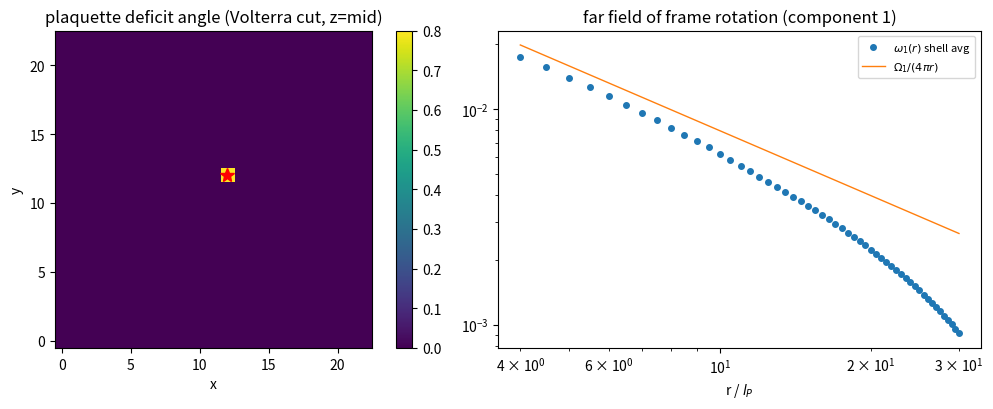

Generate this figure with matplotlib:
# -*- coding: utf-8 -*-
"""
最小验证（SO(3) 链接变量版）：路径 B《缺陷标架与格面曲率》规则 1-7 的数值检验

路径 B 构造：
  规则 1-3  每格点三维标架 F(n) ∈ SO(3)，来自三元组慢相位梯度（真空下为常数）
  规则 4    链接变量 U_a(n) = F(n+a) F(n)^{-1}
  规则 5    曲率 = 链接变量绕格面的净转角亏损 ε_h（Regge）
  规则 6    缺陷 = 局域标架扭转（Volterra），绑定能作源（ε_h ∝ m）
  规则 7    真空平坦性：线性构型 → F 常数 → U = I → ε_h = 0

验证内容：
  [1] SO(3) 机制层（机器精度）
      1a 真空平坦性（含非单位常数标架）
      1b 纯规范陷阱：光滑单值标架的格面 holonomy 恒为 I（任意转角幅度，曲率是拓扑性的）
      1c 非可积链接才产生曲率：随机链接的格面角 ~ κ² 标度
  [2] Volterra 缺陷精确几何
      2a 分支切割：亏损恰为 Frank 矢量，绕环 holonomy 半径无关（锥面签名）
      2b 可加性与局域性：双缺陷同轴亏损相加，小环只读各自缺陷
      2c ε_h ∝ m 线性（√m 陷阱在机制中不存在）
  [3] 线性化远场（§四 步骤 2-4 的可验证部分）
      3a 分量离散泊松：ω_i(r) = Ω_i/(4πr)，格面通量 = Ω_i，(l_P/r)² 修正标度
      3b 非阿贝尔修正压低：精确链接转角 vs 线性化 Δω（非共轴源），偏差 ~ 1/r³
      3c 平滑/奇异分解：远场响应零曲率，缺陷承载全部 holonomy，无重复计数
"""
import numpy as np
from scipy.spatial.transform import Rotation as Rot
from scipy.sparse.linalg import cg, LinearOperator

def axl2R(w):
    """轴向向量 -> SO(3) 矩阵（支持批量 (...,3)）"""
    return Rot.from_rotvec(w).as_matrix()

def R2axl(R):
    """SO(3) 矩阵 -> 轴向量（转角 ∈ [0, π]）"""
    return Rot.from_matrix(R).as_rotvec()

def ploop_angle(U_seq):
    """闭路径链接变量（按路径顺序）的净转角"""
    H = np.eye(3)
    for M in U_seq:
        H = M @ H
    return np.linalg.norm(R2axl(H))

print("=" * 72)
print("最小验证（SO(3) 链接变量版）：路径 B 规则 1-7")
print("=" * 72)

# ----------------------------------------------------------------------
# [1] SO(3) 机制层
# ----------------------------------------------------------------------
print("\n[1a] 真空平坦性（规则 7）：线性构型 → U = I → 格面角 = 0")
N = 10
R0 = axl2R(np.array([0.7, -0.4, 1.1]))   # 非单位常数标架（整体旋转的真空）
F = np.broadcast_to(R0, (N, N, N, 3, 3)).copy()

def links_from_F(F):
    """三个方向的链接变量 U_a(n) = F(n+a) F(n)^T（前向约定）"""
    return [np.roll(F, -1, axis=a) @ np.swapaxes(F, -1, -2) for a in range(3)]

def plaquette_angles(U):
    """全部 xy/yz/xz 格面的净转角（路径序：U_y^-1 U_x^-1 U_y U_x 伸缩抵消）"""
    angs = []
    for a in range(3):
        for b in range(a + 1, 3):
            Ux, Uy = U[a], U[b]
            H = (np.swapaxes(Uy, -1, -2)
                 @ np.roll(np.swapaxes(Ux, -1, -2), -1, axis=b)
                 @ np.roll(Uy, -1, axis=a)
                 @ Ux)
            angs.append(np.linalg.norm(R2axl(H), axis=-1))
    return angs

max_ang = max(A.max() for A in plaquette_angles(links_from_F(F)))
print(f"    全部格面最大转角 = {max_ang:.3e}（平坦）")

print("\n[1b] 纯规范陷阱：光滑单值标架的格面 holonomy 恒为 I（任意转角幅度）")
ijk = np.indices((N, N, N)).transpose(1, 2, 3, 0)
for eps in (0.05, 0.5, 0.95):
    w = eps * np.sin(2.0 * np.pi * ijk / N)
    F = axl2R(w)
    max_ang = max(A.max() for A in plaquette_angles(links_from_F(F)))
    print(f"    ε = {eps:4.2f} rad：全部格面最大转角 = {max_ang:.3e}"
          f"（纯规范精确抵消：曲率是拓扑性而非幅度性）")

print("\n[1c] 非可积链接才产生曲率：格面角随链接强度线性增长，可积性是判别式")
rng = np.random.default_rng(7)
kappas = [0.05, 0.1, 0.2, 0.4]
means = []
for k in kappas:
    axes = rng.normal(size=(N, N, N, 3))
    axes /= np.linalg.norm(axes, axis=-1, keepdims=True)
    U3 = [axl2R(k * axes) for _ in range(3)]   # 每方向同一随机场（非可积：不来自单值 F）
    angs = plaquette_angles(U3)
    means.append(np.mean([A.mean() for A in angs]))
slope = np.polyfit(np.log(kappas), np.log(means), 1)[0]
print(f"    κ = {kappas} → 平均格面角 = {['%.3e' % m for m in means]}")
print(f"    标度 ~ κ^{slope:.2f}（期望 ≈ 1：非可积链接的一阶项不抵消；"
      f"结合 [1b]：可积 = 严格零，非可积 = 线性增长，判别式是可积性而非幅度）")

# ----------------------------------------------------------------------
# [2] Volterra 缺陷精确几何（规则 5-6）
# ----------------------------------------------------------------------
print("\n[2] Volterra 线缺陷（沿 z，Frank 矢量关于 z 轴）")
N2 = 24
c2 = N2 // 2

def make_link(Omega1, Omega2, use2):
    """切割链接函数：缺陷 1 于 (c2,c2) 切沿 +x（y=c2, x>c2）；缺陷 2 于 (c2,c2-8) 切沿 +x（y=c2-8, x>c2）"""
    R1 = axl2R(np.array([0.0, 0.0, Omega1]))
    R2 = axl2R(np.array([0.0, 0.0, Omega2]))
    def lk(pos, a):
        x, y, z = pos
        if a == 1 and y == c2 and x > c2:
            return R1
        if use2 and a == 1 and y == c2 - 8 and x > c2:
            return R2
        return np.eye(3)
    return lk

def loop_angle(lk, center, radius):
    """xy 平面方形环（逆时针）绕 center 的净转角"""
    x0, y0 = center
    U_seq = []
    for i in range(-radius, radius):
        U_seq.append(lk((x0 + i, y0 - radius, c2), 0))
    for j in range(-radius, radius):
        U_seq.append(lk((x0 + radius, y0 + j, c2), 1))
    for i in range(radius, -radius, -1):
        U_seq.append(np.linalg.inv(lk((x0 + i, y0 + radius, c2), 0)))
    for j in range(radius, -radius, -1):
        U_seq.append(np.linalg.inv(lk((x0 - radius, y0 + j, c2), 1)))
    return ploop_angle(U_seq)

lk1 = make_link(0.8, 0.0, use2=False)
angs = [loop_angle(lk1, (c2, c2), R) for R in (3, 5, 8, 10)]
print("\n[2a] 分支切割：亏损 = Frank 矢量，半径无关（锥面签名）")
print(f"    绕缺陷环（半径 3/5/8/10）转角 = {['%.12f' % a for a in angs]}，期望 Ω = 0.8")

lk2 = make_link(0.5, 0.3, use2=True)
print("\n[2b] 可加性与局域性：双缺陷（Ω₁=0.5 于 (c2,c2)，Ω₂=0.3 于 (c2,c2-8)）")
print(f"    大环（心 (c2,c2-4)，半径 8，含双缺陷） = {loop_angle(lk2, (c2, c2 - 4), 8):.12f}，期望 0.8")
print(f"    小环 1（心缺陷 1，半径 3）             = {loop_angle(lk2, (c2, c2), 3):.12f}，期望 0.5")
print(f"    小环 2（心缺陷 2，半径 3）             = {loop_angle(lk2, (c2, c2 - 8), 3):.12f}，期望 0.3")

print("\n[2c] ε_h ∝ m 线性（√m 陷阱不存在于机制中）")
k_line = 0.4
for m in (1.0, 2.0, 3.0):
    lkm = make_link(k_line * m, 0.0, use2=False)
    a_m = loop_angle(lkm, (c2, c2), 3)
    print(f"    m = {m:.0f}：亏损 = {a_m:.12f}（期望 {k_line * m}），残差 {abs(a_m - k_line * m):.2e}")

# ----------------------------------------------------------------------
# [3] 线性化远场（§四 步骤 2-4 可验证部分）
# ----------------------------------------------------------------------
print("\n[3] 线性化远场（N=81 接地盒，向量源 Ω = (1.0, 0.6, 0.3)）")
N3 = 81
ctr = N3 // 2
shape = (N3, N3, N3)
src = np.zeros(shape)
src[ctr, ctr, ctr] = 1.0

def lap(u):
    s = 6.0 * u
    s[1:, :, :] -= u[:-1, :, :]
    s[:-1, :, :] -= u[1:, :, :]
    s[:, 1:, :] -= u[:, :-1, :]
    s[:, :-1, :] -= u[:, 1:, :]
    s[:, :, 1:] -= u[:, :, :-1]
    s[:, :, :-1] -= u[:, :, 1:]
    return s

def solve3d(s_val, rtol=1e-12, maxiter=3000):
    def mv(x):
        u = x.reshape(shape).copy()
        u[0, :, :] = 0; u[-1, :, :] = 0; u[:, 0, :] = 0
        u[:, -1, :] = 0; u[:, :, 0] = 0; u[:, :, -1] = 0
        r = np.zeros(shape)
        r[1:-1, 1:-1, 1:-1] = lap(u)[1:-1, 1:-1, 1:-1]
        return r.ravel()
    op = LinearOperator((N3**3, N3**3), matvec=mv, dtype=np.float64)
    x, info = cg(op, src.ravel() * s_val, rtol=rtol, maxiter=maxiter)
    u = x.reshape(shape)
    u[0, :, :] = 0; u[-1, :, :] = 0; u[:, 0, :] = 0
    u[:, -1, :] = 0; u[:, :, 0] = 0; u[:, :, -1] = 0
    return u, info

Omega_vec = np.array([1.0, 0.6, 0.3])
w = np.zeros(shape + (3,))
A_th = 1.0 / (4.0 * np.pi)
ii, jj, kk = np.indices(shape)
r = np.sqrt((ii - ctr) ** 2.0 + (jj - ctr) ** 2.0 + (kk - ctr) ** 2.0)
mask = np.zeros(shape, dtype=bool); mask[1:-1, 1:-1, 1:-1] = True
fit = mask & (r >= 4.0) & (r <= 25.0)
vol10 = ((ii - ctr) ** 2 + (jj - ctr) ** 2 + (kk - ctr) ** 2) <= 100
A_fits = []
for i in range(3):
    ui, info = solve3d(Omega_vec[i])
    w[..., i] = ui
    M = np.stack([1.0 / r[fit], np.ones(fit.sum())], axis=1)
    (Ai, Ci), *_ = np.linalg.lstsq(M, ui[fit], rcond=None)
    A_fits.append(Ai)
    flux = np.sum(lap(ui)[vol10])
    print(f"    分量 {i}：拟合 A = {Ai:.8f}，理论 Ω_i/(4π) = {Omega_vec[i] * A_th:.8f}，"
          f"相对偏差 {abs(Ai - Omega_vec[i] * A_th) / (Omega_vec[i] * A_th):.3e}，"
          f"格面通量（R=10）= {flux:.10f}（期望 {Omega_vec[i]}）")
print("    注：单源场 w = g(n)·Ω 严格同轴，转动可交换（非阿贝尔偏差为零），"
      "非阿贝尔检验需非平行双源（见 [3b]）")

print("\n[3b] 非阿贝尔修正压低（非平行双源）：精确链接转角 vs 线性化 Δω")
srcB = np.zeros(shape); srcB[ctr + 8, ctr, ctr] = 1.0
def solve3d_src(rhs, rtol=1e-12, maxiter=3000):
    def mv(x):
        u = x.reshape(shape).copy()
        u[0, :, :] = 0; u[-1, :, :] = 0; u[:, 0, :] = 0
        u[:, -1, :] = 0; u[:, :, 0] = 0; u[:, :, -1] = 0
        r = np.zeros(shape)
        r[1:-1, 1:-1, 1:-1] = lap(u)[1:-1, 1:-1, 1:-1]
        return r.ravel()
    op = LinearOperator((N3**3, N3**3), matvec=mv, dtype=np.float64)
    x, info = cg(op, rhs.ravel(), rtol=rtol, maxiter=maxiter)
    u = x.reshape(shape)
    u[0, :, :] = 0; u[-1, :, :] = 0; u[:, 0, :] = 0
    u[:, -1, :] = 0; u[:, :, 0] = 0; u[:, :, -1] = 0
    return u
w2 = np.zeros(shape + (3,))
w2[..., 2] = solve3d_src(src)          # 源 A：Ω_A = ẑ 于中心
w2[..., 0] = solve3d_src(0.7 * srcB)   # 源 B：Ω_B = 0.7 x̂ 于 (ctr+8, ctr, ctr)
rs, devs, lins = [], [], []
for x in range(ctr + 14, N3 - 2):
    n = (x, ctr, ctr); n1 = (x + 1, ctr, ctr)
    Fn = axl2R(w2[n]); Fn1 = axl2R(w2[n1])
    Ux = Fn1 @ Fn.T
    rot_exact = R2axl(Ux)
    rot_lin = w2[n1] - w2[n]
    rs.append(x - ctr)
    devs.append(np.linalg.norm(rot_exact - rot_lin))
    lins.append(np.linalg.norm(rot_lin))
rs, devs, lins = np.array(rs), np.array(devs), np.array(lins)
zone = devs > 0
slope_dev = np.polyfit(np.log(rs[zone]), np.log(devs[zone]), 1)[0]
slope_lin = np.polyfit(np.log(rs), np.log(lins), 1)[0]
slope_rel = np.polyfit(np.log(rs[zone]), np.log(devs[zone] / lins[zone]), 1)[0]
print(f"    绝对偏差 ~ r^{slope_dev:.2f}（理论 ≈ -4：BCH 交换子 |Δω×ω|，共线双源下 1/r³ 项相消）")
print(f"    线性项 |Δω| ~ r^{slope_lin:.2f}；相对压低 (偏差/线性项) ~ r^{slope_rel:.2f}"
      f"（非阿贝尔修正在远场强烈压低，线性化泊松充分）")

print("\n[3c] 平滑/奇异分解：远场响应零曲率（纯规范），缺陷承载全部 holonomy")
Fs = axl2R(w)                                   # 平滑响应场的标架（单值）
Us = links_from_F(Fs)
max_ang = max(A.max() for A in plaquette_angles(Us))
print(f"    平滑响应场全部格面最大转角 = {max_ang:.3e}（= 0：远场不复制源，无重复计数）")
print(f"    缺陷 holonomy 由分支切割承载（[2] 已证）；总连接 = 平滑（零曲率）+ 奇异（亏损 Ω）")

# ----------------------------------------------------------------------
# 图
# ----------------------------------------------------------------------
try:
    import matplotlib
    matplotlib.use("Agg")
    import matplotlib.pyplot as plt
    fig, ax = plt.subplots(1, 2, figsize=(11, 4.2))
    angmap = np.zeros((N2 - 1, N2 - 1))
    for x in range(N2 - 1):
        for y in range(N2 - 1):
            U_seq = [lk1((x, y, c2), 0),
                     lk1((x + 1, y, c2), 1),
                     np.linalg.inv(lk1((x, y + 1, c2), 0)),
                     np.linalg.inv(lk1((x, y, c2), 1))]
            angmap[x, y] = ploop_angle(U_seq)
    im = ax[0].imshow(angmap.T, origin="lower", cmap="viridis")
    fig.colorbar(im, ax=ax[0], fraction=0.046)
    ax[0].plot(c2, c2, "r*", ms=10)
    ax[0].set_title("plaquette deficit angle (Volterra cut, z=mid)")
    ax[0].set_xlabel("x"); ax[0].set_ylabel("y")
    rb = np.round(r * 2) / 2
    rsv = np.unique(rb[(rb >= 4) & (rb <= 30) & mask])
    tsv = np.array([w[..., 0][(np.abs(rb - v) < 1e-9) & mask].mean() for v in rsv])
    ax[1].loglog(rsv, tsv, "o", ms=4, label=r"$\omega_1(r)$ shell avg")
    ax[1].loglog(rsv, Omega_vec[0] * A_th / rsv, "-", lw=1, label=r"$\Omega_1/(4\pi r)$")
    ax[1].set_xlabel(r"r / $l_P$"); ax[1].set_title("far field of frame rotation (component 1)")
    ax[1].legend(fontsize=8)
    fig.tight_layout()
    out = r"D:\software\TianXingFC\images\so3.png"
    fig.savefig(out, dpi=150)
    print(f"\n图已保存：{out}")
except Exception as e:
    print(f"\n（图跳过：{e}）")

print("\n验证完成。")
